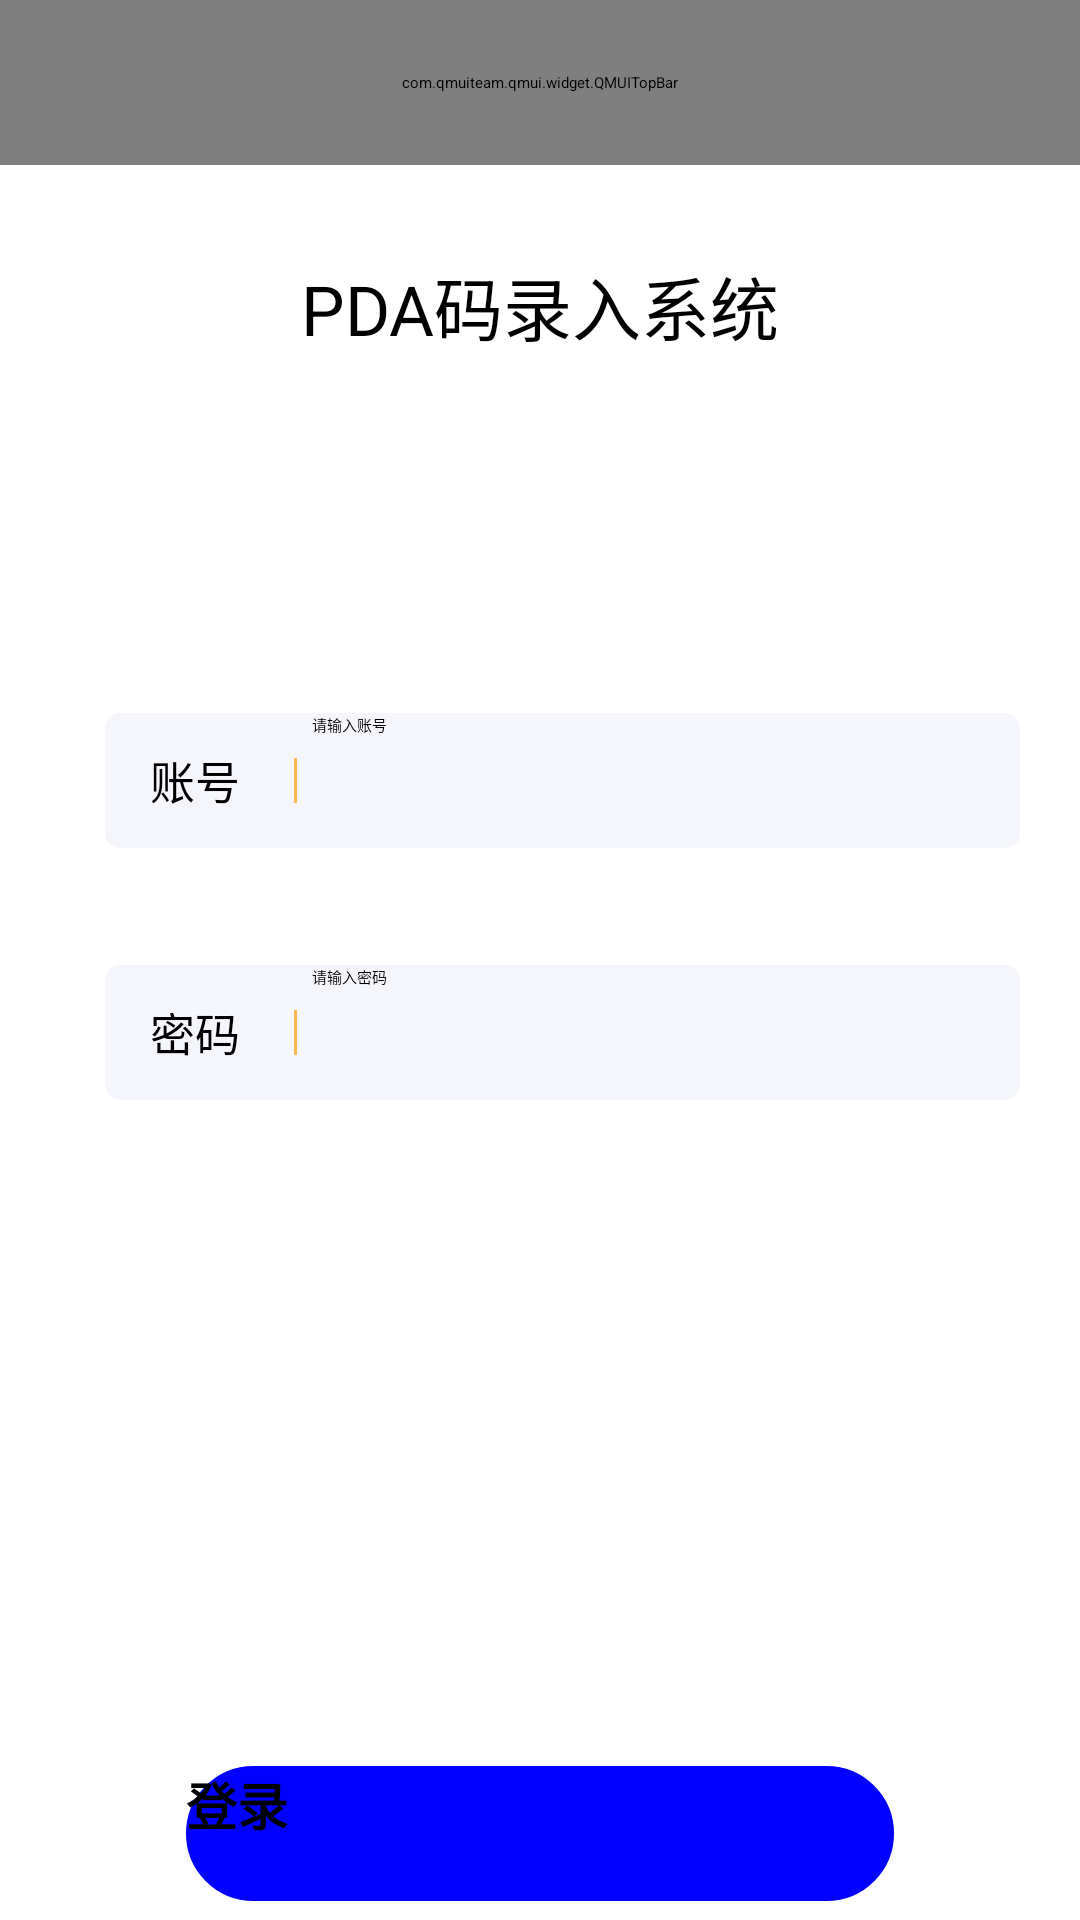

Here is an Android app screen rendered from its layout file. Give the layout XML and the strings, colors and styles it references.
<!-- AndroidManifest.xml: application theme AppTheme -->
<!-- res/layout/activity_login.xml -->
<?xml version="1.0" encoding="utf-8"?>
<RelativeLayout xmlns:android="http://schemas.android.com/apk/res/android"
    xmlns:app="http://schemas.android.com/apk/res-auto"
    xmlns:tools="http://schemas.android.com/tools"
    android:layout_width="match_parent"
    android:layout_height="match_parent"
    android:orientation="vertical"
    tools:context=".LoginActivity"

    >

    <include
        android:id="@+id/topbar"
        layout="@layout/topbar" />

    <TextView
        android:id="@+id/title"
        android:layout_width="match_parent"
        android:layout_height="wrap_content"
        android:layout_below="@id/topbar"
        android:layout_marginTop="30dp"
        android:gravity="center"
        android:text="PDA码录入系统"
        android:textColor="@color/black"
        android:textSize="23sp" />

    <LinearLayout
        android:id="@+id/father_linear"
        android:layout_width="fill_parent"

        android:layout_height="340dp"
        android:layout_below="@id/title"
        android:layout_marginLeft="12dp"
        android:layout_marginTop="80dp"
        android:layout_marginRight="12dp"
        android:background="@drawable/mine_background"
        android:orientation="vertical">


        <LinearLayout
            android:layout_width="305dp"
            android:layout_height="45dp"
            android:layout_marginLeft="23dp"
            android:layout_marginTop="39dp"
            android:background="@drawable/login_edittext_shap"
            android:orientation="horizontal">

            <TextView
                android:layout_width="wrap_content"
                android:layout_height="wrap_content"
                android:layout_gravity="center_vertical"
                android:layout_marginLeft="15dp"
                android:text="账号"
                android:textColor="#ff000000"
                android:textSize="15sp" />

            <View
                android:layout_width="1dp"
                android:layout_height="15dp"
                android:layout_gravity="center"
                android:layout_marginLeft="18dp"

                android:background="#FEB650" />

            <EditText
                android:id="@+id/login_username"
                android:layout_width="220dp"
                android:layout_height="match_parent"
                android:layout_marginLeft="5dp"
                android:background="@null"
                android:hint="请输入账号" />
        </LinearLayout>

        <LinearLayout
            android:layout_width="305dp"
            android:layout_height="45dp"
            android:layout_marginLeft="23dp"
            android:layout_marginTop="39dp"
            android:background="@drawable/login_edittext_shap"
            android:orientation="horizontal">

            <TextView
                android:layout_width="wrap_content"
                android:layout_height="wrap_content"
                android:layout_gravity="center_vertical"
                android:layout_marginLeft="15dp"
                android:text="密码"
                android:textColor="#ff000000"
                android:textSize="15sp" />

            <View
                android:layout_width="1dp"
                android:layout_height="15dp"
                android:layout_gravity="center"
                android:layout_marginLeft="18dp"

                android:background="#FEB650" />

            <EditText
                android:id="@+id/login_password"
                android:layout_width="220dp"
                android:layout_height="match_parent"
                android:layout_marginLeft="5dp"
                android:background="@null"
                android:inputType="textPassword"
                android:hint="请输入密码" />
        </LinearLayout>

    </LinearLayout>

    <Button
        android:id="@+id/login_button"
        android:layout_width="250dp"
        android:layout_height="45dp"
        android:layout_below="@+id/father_linear"
        android:layout_marginLeft="62dp"
        android:layout_marginTop="50dp"
        android:layout_marginRight="62dp"
        android:background="@drawable/login_shap"
        android:text="登录"
        android:textColor="#000000"
        android:textSize="17sp"
        android:textStyle="bold" />

</RelativeLayout>
<!-- res/layout/topbar.xml (included above) -->
<?xml version="1.0" encoding="utf-8"?>
<com.qmuiteam.qmui.widget.QMUITopBar xmlns:android="http://schemas.android.com/apk/res/android"
    xmlns:tools="http://schemas.android.com/tools"
    android:id="@+id/topbar"
    android:layout_width="match_parent"
    android:layout_height="55dp">

    <RelativeLayout
        android:id="@+id/layout_back"
        android:layout_width="wrap_content"
        android:layout_height="match_parent"
        android:paddingStart="6dp"
        android:paddingEnd="9dp"
        android:layout_centerVertical="true">

        <ImageView
            android:id="@+id/imv_back"
            android:layout_width="16dp"
            android:layout_height="19dp"
            android:layout_centerInParent="true"
            android:src="@drawable/icon_back_left" />

    </RelativeLayout>

    <TextView
        android:id="@+id/tiltle"
        android:layout_width="wrap_content"
        android:layout_height="wrap_content"
        android:layout_centerInParent="true"
        android:layout_marginLeft="5dp"
        android:layout_marginBottom="9dp"
        android:textColor="@color/colorBlackA"
        android:textSize="19sp"
        android:textStyle="bold"
        android:text="PDAAAAAAAAAAAA"
        />


</com.qmuiteam.qmui.widget.QMUITopBar>
<!-- resources referenced by this layout -->
<resources>
  <color name="black">#000000</color>
  <color name="colorBlackA">#FF262626</color>
  <!-- drawable icon_back_left: png bitmap (drawable, 359 bytes) -->
  <!-- drawable login_edittext_shap (drawable) -->
  <?xml version="1.0" encoding="utf-8"?>
  <shape xmlns:android="http://schemas.android.com/apk/res/android"
      android:shape="rectangle">
      
      <solid android:color="#F5F6FB"></solid>
  
      
     
  
      
      <corners android:radius="5dp" />
  
  </shape>
  <!-- drawable login_shap (drawable) -->
  <?xml version="1.0" encoding="utf-8"?>
  <shape xmlns:android="http://schemas.android.com/apk/res/android"
      android:shape="rectangle">
      
      <solid android:color="#0000ff"></solid>
  
      
      <stroke android:width="1dp" android:color="#0000ff"></stroke>
  
      
      <corners android:radius="22dp" />
  
  </shape>
  <!-- drawable mine_background (drawable) -->
  <?xml version="1.0" encoding="utf-8"?>
  <shape xmlns:android="http://schemas.android.com/apk/res/android"
      android:shape="rectangle">
      
      <solid android:color="#FFFFFF"></solid>
  
      
      <stroke android:width="1dp" android:color="#FFFFFF"></stroke>
  
      
      <corners android:radius="10dp" />
  
  </shape>
  <style name="AppTheme" parent="QMUI.Compat.NoActionBar">
          
          <item name="colorPrimary">@color/colorPrimary</item>
          <item name="colorPrimaryDark">@color/colorPrimaryDark</item>
          <item name="colorAccent">@color/colorAccent</item>
          
          <item name="android:windowIsTranslucent">true</item>
          
          <item name="android:fitsSystemWindows">true</item>
          <item name="windowNoTitle">true</item>
          
          <item name="android:windowTranslucentStatus">true</item>
          <item name="android:windowTranslucentNavigation">true</item>
          <item name="android:statusBarColor">@android:color/transparent</item>
          
          <item name="cpCancelTextSize">15sp</item>
          <item name="cpCancelTextColor">@color/cp_color_gray</item>
  
  
          <item name="cpOverlayTextColor">@android:color/white</item>
      </style>
  <color name="colorPrimary">#008577</color>
  <color name="colorPrimaryDark">#00574B</color>
  <color name="colorAccent">#D81B60</color>
  <color name="cp_color_gray">#999999</color>
</resources>
